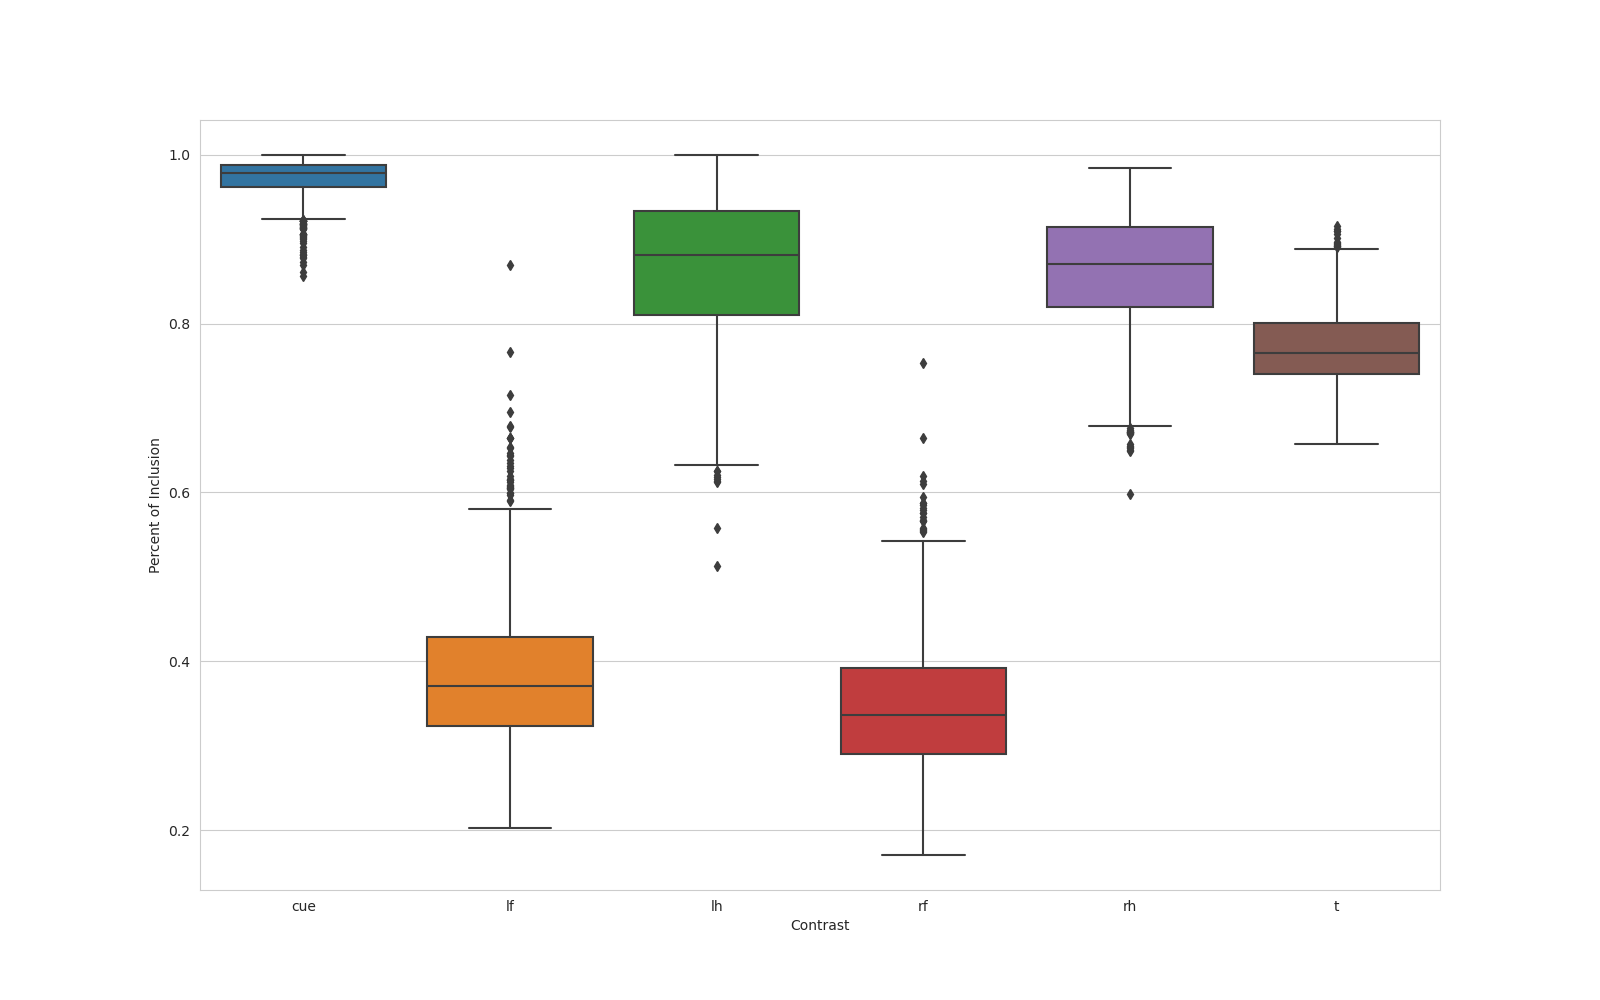

Values plotted in this chart, from the file beside it:
, name, contrast, percent_overlap
0, n_1000_contrast_cue, cue, 0.9608
1, n_1000_contrast_lf, lf, 0.3471
2, n_1000_contrast_lh, lh, 0.7989
3, n_1000_contrast_rf, rf, 0.2217
4, n_1000_contrast_rh, rh, 0.8464
5, n_1000_contrast_t, t, 0.7594
6, n_100_contrast_cue, cue, 0.9209
7, n_100_contrast_lf, lf, 0.3941
8, n_100_contrast_lh, lh, 0.7059
9, n_100_contrast_rf, rf, 0.3702
10, n_100_contrast_rh, rh, 0.9644
11, n_100_contrast_t, t, 0.8491
12, n_101_contrast_cue, cue, 0.9833
13, n_101_contrast_lf, lf, 0.3269
14, n_101_contrast_lh, lh, 0.9411
15, n_101_contrast_rf, rf, 0.3194
16, n_101_contrast_rh, rh, 0.948
17, n_101_contrast_t, t, 0.7805
18, n_102_contrast_cue, cue, 0.9867
19, n_102_contrast_lf, lf, 0.3446
20, n_102_contrast_lh, lh, 0.8249
21, n_102_contrast_rf, rf, 0.3793
22, n_102_contrast_rh, rh, 0.9744
23, n_102_contrast_t, t, 0.7443
24, n_103_contrast_cue, cue, 0.995
25, n_103_contrast_lf, lf, 0.339
26, n_103_contrast_lh, lh, 0.8111
27, n_103_contrast_rf, rf, 0.4021
28, n_103_contrast_rh, rh, 0.9683
29, n_103_contrast_t, t, 0.7574
30, n_104_contrast_cue, cue, 0.9395
31, n_104_contrast_lf, lf, 0.3202
32, n_104_contrast_lh, lh, 0.7103
33, n_104_contrast_rf, rf, 0.279
34, n_104_contrast_rh, rh, 0.8311
35, n_104_contrast_t, t, 0.712
36, n_105_contrast_cue, cue, 0.9945
37, n_105_contrast_lf, lf, 0.4829
38, n_105_contrast_lh, lh, 0.9667
39, n_105_contrast_rf, rf, 0.2524
40, n_105_contrast_rh, rh, 0.8223
41, n_105_contrast_t, t, 0.7367
42, n_106_contrast_cue, cue, 0.9619
43, n_106_contrast_lf, lf, 0.5108
44, n_106_contrast_lh, lh, 0.7783
45, n_106_contrast_rf, rf, 0.2924
46, n_106_contrast_rh, rh, 0.8405
47, n_106_contrast_t, t, 0.7687
48, n_107_contrast_cue, cue, 0.9652
49, n_107_contrast_lf, lf, 0.2768
50, n_107_contrast_lh, lh, 0.9492
51, n_107_contrast_rf, rf, 0.2333
52, n_107_contrast_rh, rh, 0.911
53, n_107_contrast_t, t, 0.8202
54, n_108_contrast_cue, cue, 0.9875
55, n_108_contrast_lf, lf, 0.3197
56, n_108_contrast_lh, lh, 0.9447
57, n_108_contrast_rf, rf, 0.3587
58, n_108_contrast_rh, rh, 0.8763
59, n_108_contrast_t, t, 0.7703
... 5,940 more rows
